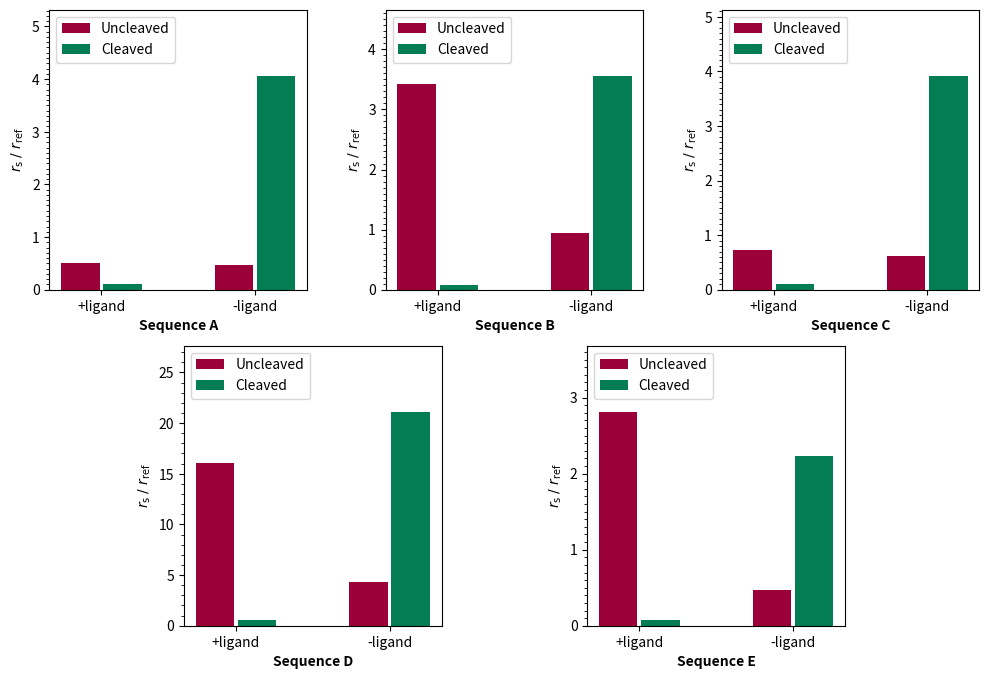

Write the Python code that produced this figure.
import numpy as np
import matplotlib.pyplot as plt
from matplotlib.ticker import MultipleLocator

# Folate
# ------
# ------
#
# Reference sequences
# -------------------
# +ligand, uncleaved = 586
# +ligand, cleaved = 494
# -ligand, uncleaved = 399
# -ligand, cleaved = 333

# Sequence 1
# ----------
# +ligand, uncleaved = 301
# +ligand, cleaved = 52
# -ligand, uncleaved = 185
# -ligand, cleaved = 1349
#
# Sequence 5
# ----------
# +ligand, uncleaved = 2007
# +ligand, cleaved = 35
# -ligand, uncleaved = 377
# -ligand, cleaved = 1182
#
#
#
# Vitamins
# ------
# ------
#
# Reference sequences
# -------------------
# +ligand, uncleaved = 819
# +ligand, cleaved = 624
# -ligand, uncleaved = 627
# -ligand, cleaved = 457

# Sequence 0
# ----------
# +ligand, uncleaved = 603
# +ligand, cleaved = 67
# -ligand, uncleaved = 382
# -ligand, cleaved = 1786
#
# Sequence 2
# ----------
# +ligand, uncleaved = 13118
# +ligand, cleaved = 330
# -ligand, uncleaved = 2678
# -ligand, cleaved = 9622
#
# Sequence 3
# ----------
# +ligand, uncleaved = 2298
# +ligand, cleaved = 44
# -ligand, uncleaved = 295
# -ligand, cleaved = 1021


folate_r_ref_unclvd_pos = 586
folate_r_ref_clvd_pos = 494
folate_r_ref_unclvd_neg = 399
folate_r_ref_clvd_neg = 333

vitamins_r_ref_unclvd_pos = 819
vitamins_r_ref_clvd_pos = 624
vitamins_r_ref_unclvd_neg = 627
vitamins_r_ref_clvd_neg = 457

# Structure for one sequence
# [(+ligand, uncleaved), (+ligand, cleaved), (-ligand, uncleaved), (-ligand, cleaved)]
r_seqs = [[301, 52, 185, 1349], [2007, 35, 377, 1182], [
    603, 67, 382, 1786], [13118, 330, 2678, 9622], [2298, 44, 295, 1021]]

seq_names = ["Sequence A", "Sequence B",
             "Sequence C", "Sequence D", "Sequence E"]

fig1 = plt.figure(figsize=(12, 8), dpi=150)
ax1 = plt.subplot2grid(shape=(2, 14), loc=(0, 0), colspan=4)
ax6 = plt.subplot2grid(shape=(2, 14), loc=(0, 4), colspan=1)
ax2 = plt.subplot2grid(shape=(2, 14), loc=(0, 5), colspan=4)
ax7 = plt.subplot2grid(shape=(2, 14), loc=(0, 9), colspan=1)
ax3 = plt.subplot2grid(shape=(2, 14), loc=(0, 10), colspan=4)
ax4 = plt.subplot2grid(shape=(2, 14), loc=(1, 2), colspan=4)
ax8 = plt.subplot2grid(shape=(2, 14), loc=(1, 6), colspan=2)
ax5 = plt.subplot2grid(shape=(2, 14), loc=(1, 8), colspan=4)


ax6.remove()
ax7.remove()
ax8.remove()

handles = [ax1, ax2, ax3, ax4, ax5]


# Width of a bar in a bar plot
width = 0.025

max_ind = 0.1
ind = np.array([0, max_ind])

for i in range(5):

    # Plot handle
    handle = handles[i]

    # Sequence read counts
    r_seq = r_seqs[i]
    seq_name = seq_names[i]

    if i < 2:
        r_ref_unclvd_pos = folate_r_ref_unclvd_pos
        r_ref_clvd_pos = folate_r_ref_clvd_pos
        r_ref_unclvd_neg = folate_r_ref_unclvd_neg
        r_ref_clvd_neg = folate_r_ref_clvd_neg
    else:
        r_ref_unclvd_pos = vitamins_r_ref_unclvd_pos
        r_ref_clvd_pos = vitamins_r_ref_clvd_pos
        r_ref_unclvd_neg = vitamins_r_ref_unclvd_neg
        r_ref_clvd_neg = vitamins_r_ref_clvd_neg

    # Plot uncleaved
    handle.bar(ind-0.55*width, [r_seq[0]/r_ref_unclvd_pos, r_seq[2] /
                                r_ref_unclvd_neg], width=width, color="#9B0138", label="Uncleaved")
    # Plot cleaved
    handle.bar(ind+0.55*width, [r_seq[1]/r_ref_clvd_pos, r_seq[3] /
                                r_ref_clvd_neg], width=width, color="#057D54", label="Cleaved")
    handle.set_xticks([0, max_ind])
    handle.set_xticklabels(["+ligand", "-ligand"])
    handle_ylim = handle.get_ylim()
    handle.set_ylim((0, handle_ylim[1]*1.25))

    if i != 3:
        handle.yaxis.set_major_locator(MultipleLocator(1))
        handle.yaxis.set_minor_locator(MultipleLocator(0.1))
    else:
        handle.yaxis.set_major_locator(MultipleLocator(5))
        handle.yaxis.set_minor_locator(MultipleLocator(1))

    handle.set_ylabel("$r_{\mathrm{s}}\;/\;r_{\mathrm{ref}}$")
    handle.set_xlabel(f"{seq_name}", fontweight="bold")
    handle.legend(loc="upper left")

# colors = {"uncleaved": "#9B0138", "cleaved": "#057D54"}
# labels = list(colors.keys())
# legend_handles = [plt.Rectangle((0, 0), 1, 1, color=colors[label])
#                   for label in labels]

# fig.legend(legend_handles, labels, loc="upper center")

plt.show()

fig1.savefig(f"T--TUDelft--Sequencing_Normalized_Read_Counts.svg",
             format="svg", dpi=1200)
